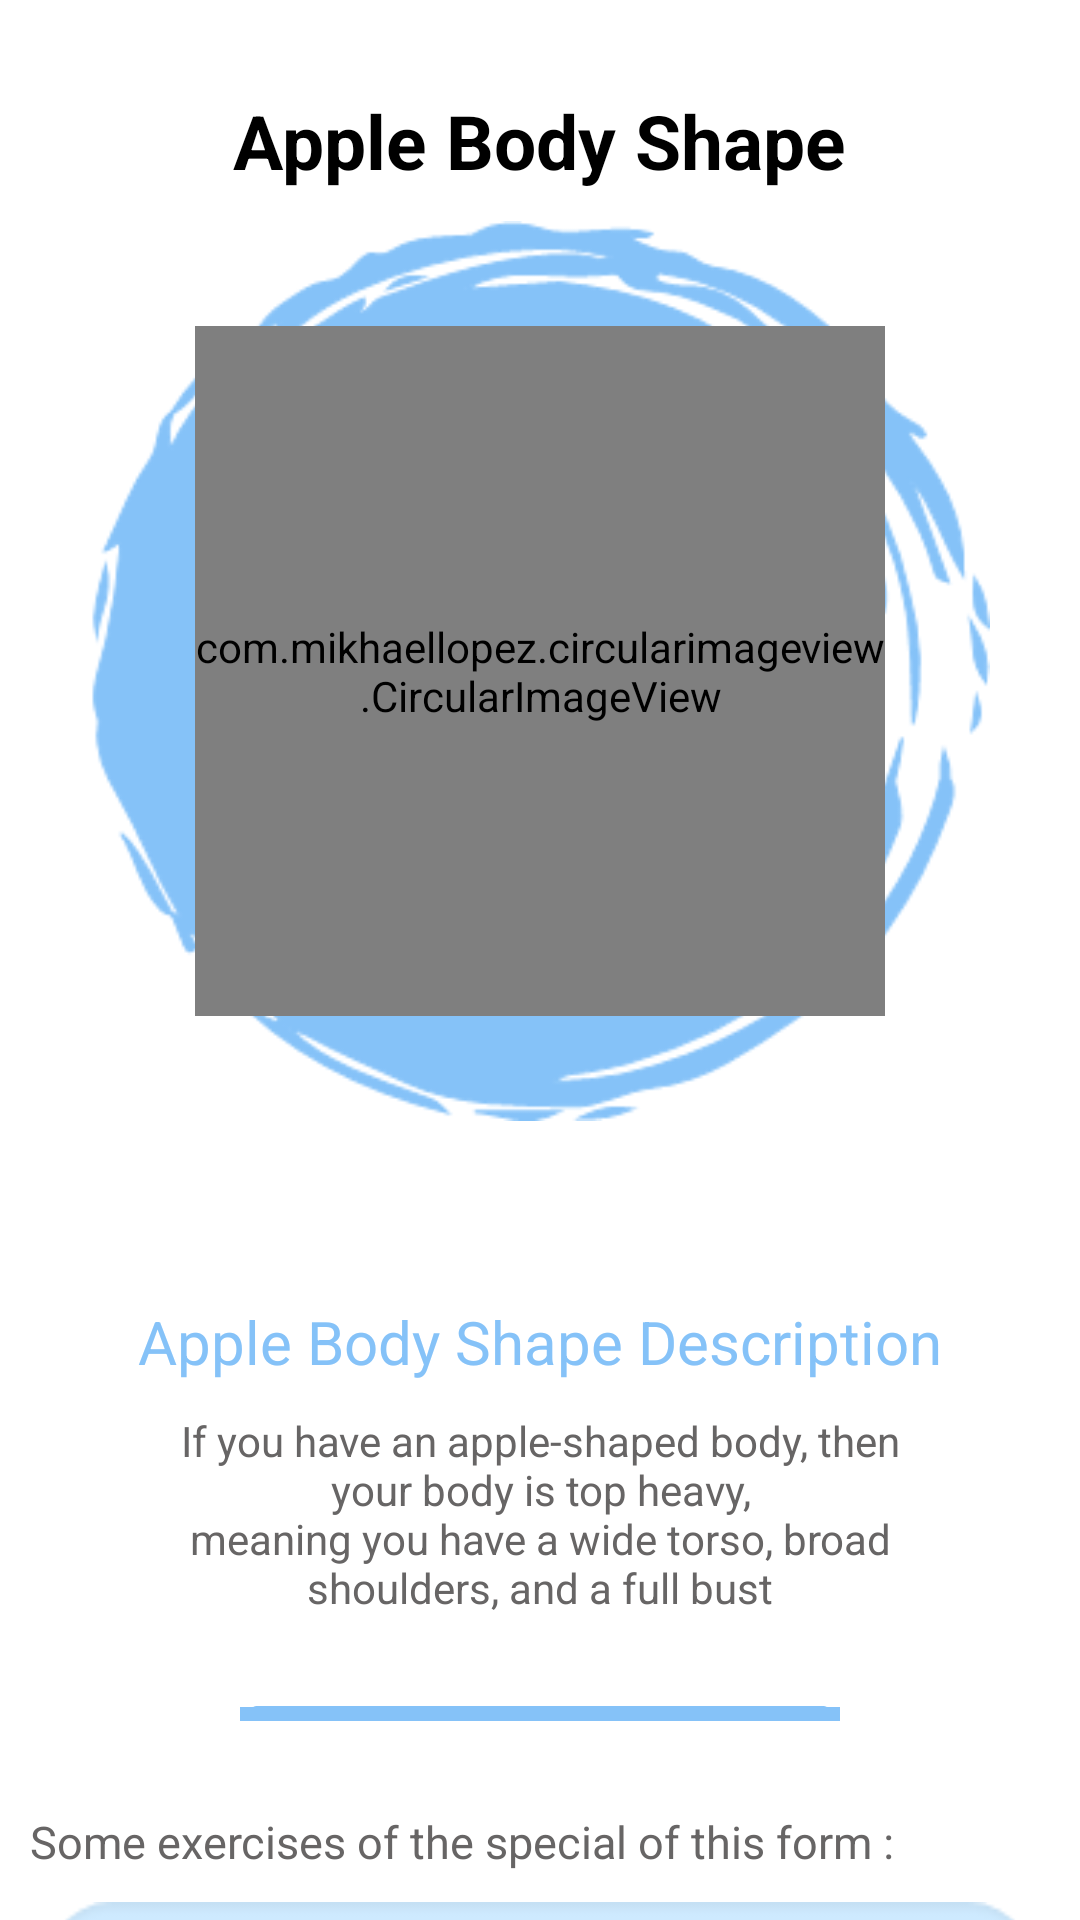

This screen was rendered from an Android layout file. Write that file and the resources it references.
<!-- AndroidManifest.xml: application theme Theme.SheApp -->
<!-- res/layout/activity_type_body.xml -->
<?xml version="1.0" encoding="utf-8"?>
<ScrollView xmlns:android="http://schemas.android.com/apk/res/android"
    xmlns:app="http://schemas.android.com/apk/res-auto"
    xmlns:tools="http://schemas.android.com/tools"
    android:layout_width="match_parent"
    android:layout_height="match_parent"
    android:background="@color/white"
    android:orientation="vertical"
    tools:context=".width.TypeBody">

    <LinearLayout
        android:layout_width="match_parent"
        android:orientation="vertical"
        android:layout_height="match_parent">



        <TextView
            android:id="@+id/title"
            android:layout_width="wrap_content"
            android:layout_gravity="center"
            android:textSize="25dp"
            android:layout_marginTop="20dp"
            android:padding="10dp"
            android:textStyle="bold"
            android:textColor="@color/black"
            android:text="@string/apple_shape"
            android:layout_height="wrap_content"/>
        <LinearLayout
            android:layout_width="300dp"
            android:background="@drawable/circle_blue"
            android:layout_gravity="center_horizontal"
            android:gravity="center"
            android:layout_height="300dp">
            <com.mikhaellopez.circularimageview.CircularImageView
                android:id="@+id/image_type_body"
                android:layout_width="230dp"
                android:layout_height="230dp"
                app:civ_border="false"
                app:civ_border_width="50dp"
                android:scaleType="centerCrop"
                android:layout_gravity="center"
                android:src="@drawable/recte_shap" />
        </LinearLayout>


        <LinearLayout
            android:layout_width="wrap_content"
            android:orientation="vertical"
            android:layout_gravity="center"
            android:layout_margin="20dp"
            android:gravity="center"
            android:layout_height="wrap_content">

            <LinearLayout
                android:layout_width="wrap_content"
                android:orientation="horizontal"
                android:layout_marginTop="40dp"
                android:layout_height="wrap_content">
                <TextView
                    android:id="@+id/name_shape_body"
                    android:textColor="@color/blue"
                    android:layout_gravity="center"
                    android:text="@string/apple_shape"
                    android:textSize="20dp"
                    android:layout_width="wrap_content"
                    android:layout_height="wrap_content"/>

                <TextView
                    android:textColor="@color/blue"
                    android:layout_gravity="center"
                    android:text="@string/description"
                    android:layout_marginLeft="5dp"
                    android:textSize="20dp"
                    android:layout_width="wrap_content"
                    android:layout_height="wrap_content"/>
            </LinearLayout>



            <TextView
                android:id="@+id/body_description"
                android:layout_gravity="center"
                android:gravity="center"
                android:textColor="@color/gray"
                android:layout_marginLeft="30dp"
                android:layout_marginRight="30dp"
                android:padding="10dp"
                android:text="@string/apple_decription"
                android:textSize="14dp"
                android:layout_width="wrap_content"
                android:layout_height="wrap_content"/>

        </LinearLayout>

        <ImageView
            android:layout_width="200dp"
            android:layout_gravity="center"
            android:background="@drawable/rectangel_11blue"
            android:layout_height="5dp"/>


        <TextView
            android:textColor="@color/gray"
            android:layout_gravity="start"
            android:text="@string/exersise_body"
            android:layout_marginTop="30dp"
            android:layout_marginLeft="10dp"
            android:textSize="15dp"
            android:layout_width="wrap_content"
            android:layout_height="wrap_content"/>
        <LinearLayout
            android:layout_width="match_parent"
            android:orientation="vertical"
            android:layout_height="match_parent">

            <LinearLayout
                android:layout_width="wrap_content"
                android:orientation="horizontal"
                android:background="@drawable/rect_baby_blue"
                android:padding="15dp"
                android:layout_margin="10dp"
                android:layout_height="wrap_content">

                <LinearLayout
                    android:layout_width="150dp"
                    android:background="@drawable/circel_white"
                    android:layout_height="150dp">
                    <pl.droidsonroids.gif.GifImageView
                        android:id="@+id/gif_exersise_1"
                        android:layout_marginLeft="25dp"
                        android:layout_width="100dp"
                        android:layout_gravity="center"
                        android:scaleType="centerCrop"
                        android:layout_height="100dp"
                        android:src="@drawable/exercise_white_1"
                        />
                </LinearLayout>
                <TextView
                    android:textColor="@color/black"
                    android:layout_gravity="center"
                    android:text="@string/apple_decription"
                    android:layout_marginLeft="10dp"
                    android:textSize="13dp"
                    android:layout_width="wrap_content"
                    android:layout_height="wrap_content"/>
            </LinearLayout>


            <LinearLayout
                android:layout_width="wrap_content"
                android:orientation="horizontal"
                android:background="@drawable/rect_baby_blue"
                android:padding="15dp"
                android:layout_margin="10dp"
                android:layout_height="wrap_content">

                <TextView
                    android:textColor="@color/black"
                    android:layout_gravity="center"
                    android:text="@string/apple_decription"
                    android:layout_marginLeft="10dp"
                    android:textSize="13dp"
                    android:layout_width="200dp"
                    android:layout_height="wrap_content"/>
                <LinearLayout
                    android:layout_width="150dp"
                    android:layout_gravity="end"
                    android:background="@drawable/circel_white"
                    android:layout_height="150dp">
                    <pl.droidsonroids.gif.GifImageView
                        android:id="@+id/gif_exersise_2"
                        android:layout_marginLeft="25dp"
                        android:layout_width="100dp"
                        android:layout_gravity="center"
                        android:scaleType="centerCrop"
                        android:layout_height="100dp"
                        android:src="@drawable/exersise_bend" />
                </LinearLayout>
            </LinearLayout>


            <LinearLayout
                android:layout_width="wrap_content"
                android:orientation="horizontal"
                android:background="@drawable/rect_baby_blue"
                android:padding="15dp"
                android:layout_margin="10dp"
                android:layout_height="wrap_content">

                <LinearLayout
                    android:layout_width="150dp"
                    android:background="@drawable/circel_white"
                    android:layout_height="150dp">
                    <pl.droidsonroids.gif.GifImageView
                        android:id="@+id/gif_exersise_3"
                        android:layout_marginLeft="25dp"
                        android:layout_width="100dp"
                        android:layout_gravity="center"
                        android:scaleType="centerCrop"
                        android:layout_height="100dp"
                        android:src="@drawable/exersises_1"
                        />
                </LinearLayout>
                <TextView
                    android:textColor="@color/black"
                    android:layout_gravity="center"
                    android:text="@string/apple_decription"
                    android:layout_marginLeft="10dp"
                    android:textSize="13dp"
                    android:layout_width="wrap_content"
                    android:layout_height="wrap_content"/>
            </LinearLayout>

        </LinearLayout>




        <TextView
            android:id="@+id/link_text"
            android:gravity="center"
            android:layout_width="wrap_content"
            android:text="@string/shap_qustion"
            android:textSize="15dp"
            android:background="@drawable/rectangel_blue"
            android:padding="20dp"
            android:layout_marginLeft="30dp"
            android:layout_marginRight="30dp"
            android:layout_marginTop="50dp"
            android:textColor="@color/white"
            android:layout_height="wrap_content"/>
    </LinearLayout>



</ScrollView>
<!-- resources referenced by this layout -->
<resources>
  <color name="black">#FF000000</color>
  <color name="blue">#85C2F8</color>
  <color name="gray">#676565</color>
  <color name="white">#FFFFFFFF</color>
  <!-- drawable circel_white: png bitmap (drawable-v24, 8906 bytes) -->
  <!-- drawable circle_blue: png bitmap (drawable, 15768 bytes) -->
  <!-- drawable exercise_white_1: gif bitmap (drawable-v24, 742383 bytes) -->
  <!-- drawable rect_baby_blue: png bitmap (drawable-v24, 3911 bytes) -->
  <!-- drawable rectangel_11blue: png bitmap (drawable-v24, 7237 bytes) -->
  <!-- drawable rectangel_blue: png bitmap (drawable-v24, 2198 bytes) -->
  <!-- drawable recte_shap: png bitmap (drawable-v24, 57155 bytes) -->
  <string name="apple_decription">If you have an apple-shaped body,
   then your body is "top heavy,
  " meaning you have a wide torso,
  broad shoulders, and a full bust</string>
  <string name="apple_shape">Apple Body  Shape</string>
  <string name="description">Description</string>
  <string name="exersise_body">Some exercises of the special of this form : </string>
  <string name="shap_qustion">Please click here to watch the exercise
   videos for your body</string>
  <style name="Theme.SheApp" parent="Theme.Design.NoActionBar">
          
          <item name="colorPrimary">@color/purple_500</item>
          <item name="colorPrimaryVariant">@color/purple_700</item>
          <item name="colorOnPrimary">@color/white</item>
          
          <item name="colorSecondary">@color/teal_200</item>
          <item name="colorSecondaryVariant">@color/teal_700</item>
          <item name="colorOnSecondary">@color/black</item>
          
          <item name="android:statusBarColor" tools:targetApi="l">?attr/colorPrimaryVariant</item>
          
      </style>
  <color name="purple_500">#FAC7CF</color>
  <color name="purple_700">#FAC7CF</color>
  <color name="teal_200">#000</color>
  <color name="teal_700">#FF018786</color>
</resources>
